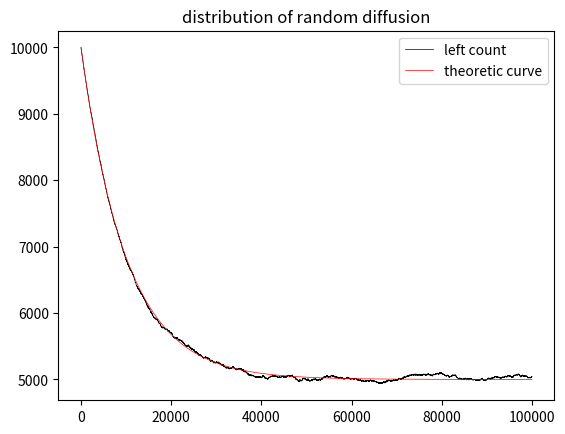

Here is the Python script that generated this plot:
import numpy as np
import matplotlib.pyplot as plt


# 左边10000个分子，随机扩散，给出其随次数的数目分布
# 0 代表左，1 代表右边


def diffuse(lhs, rhs, cnt, ret_left=True):
    lhs_count = np.zeros(cnt)
    lhs_count[0] = lhs
    sum = lhs + rhs

    for i in range(cnt):
        chosen = np.random.choice(2, p=[lhs / sum, rhs / sum])
        is_change = np.random.choice(2)
        if chosen == 0:  # 第 i 次是左边分子扩散
            if is_change == 1:
                lhs -= 1
                rhs += 1
        else:  # 第 i 次是右边分子扩散
            if is_change == 0:
                lhs += 1
                rhs -= 1

        lhs_count[i] = lhs  # 第i次扩散后分布

    if ret_left:
        return lhs_count
    else:
        return lhs + rhs - lhs_count


lhs_ini = int(1e4)
rhs_ini = int(0)
sum_ini = lhs_ini + rhs_ini
count = int(1e5)

lhs_count = diffuse(lhs=lhs_ini, rhs=rhs_ini, cnt=count, ret_left=True)

fac = np.log(sum_ini / (sum_ini - 1))
lhs_count_theo = np.exp(- fac * np.arange(count)) * sum_ini / 2 + sum_ini / 2

plt.figure(dpi=400)
plt.plot(lhs_count, label="left count", color='black', linewidth=0.5)
plt.plot(lhs_count_theo, label="theoretic curve", color='red', linewidth=0.5)

plt.legend()
plt.title("distribution of random diffusion")
plt.show()
# plt.savefig("hw_04.pdf")
